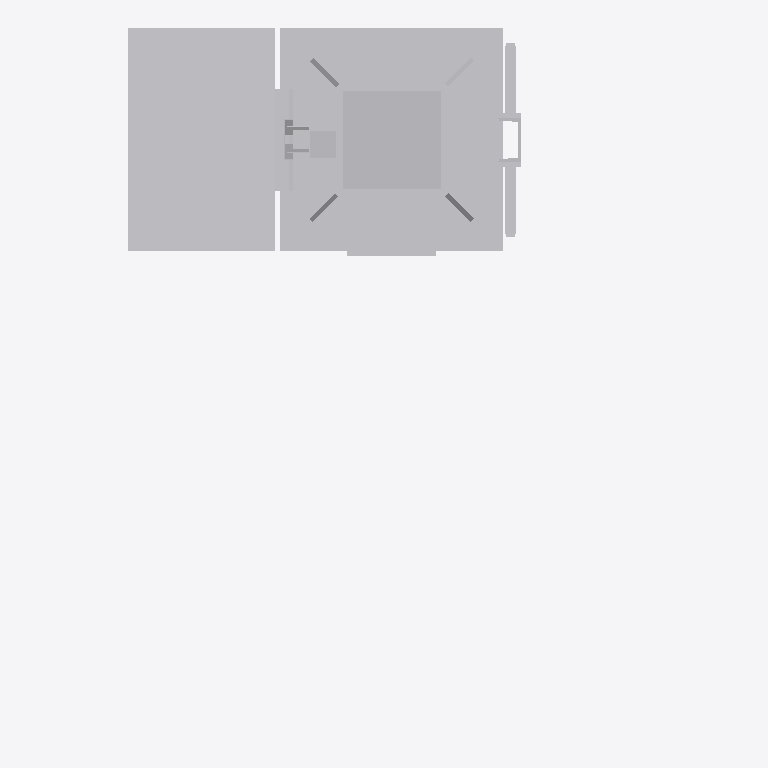
Plan cut of the same IFC building model at storey 'Ebene 1' (level 0.00 m, cut at 1.40 m), seen from above with north up, elements coloured by IFC class: 1 other element (light grey). Cut surfaces are drawn darker.
Extent 1.5 m × 1.6 m × 6.5 m (x, y, z). Storeys (1): Ebene 1 at 0.00 m. Elements (1): 1 IfcBuildingElementProxy.

HEADER;
FILE_DESCRIPTION(('ViewDefinition [ReferenceView_V1.1]'),'2;1');
FILE_NAME('','2022-09-20T11:46:06',(''),(''),'The EXPRESS Data Manager Version 5.02.0100.07 : ','20211019_1515(x64) - Exporter 20.2.60.15 - Defau','');
FILE_SCHEMA(('IFC4'));
ENDSEC;
DATA;
#107=IFCPROJECT('21Z6WTY3b8Cgg3iJMxv7fh',#42,'',$,$,'','',(#98),#93);
#28573=IFCSITE('21Z6WTY3b8Cgg3iJMxv7ff',#42,'Default',$,$,#28570,$,$,.ELEMENT.,(42,24,53,508911),(-71,-15,-29,-58837),0.0,$,$);
#122=IFCBUILDING('21Z6WTY3b8Cgg3iJMxv7fg',#42,'',$,$,#33,$,'',.ELEMENT.,$,$,$);
#135=IFCBUILDINGSTOREY('21Z6WTY3b8Cgg3iJL46uCK',#42,'Ebene 1',$,'Ebene:Ebene 1',#133,$,'Ebene 1',.ELEMENT.,0.0);
#28433=IFCBUILDINGELEMENTPROXY('1VMexOZ2b1uQCJHSbphE7o',#42,'S 8000.5.7-10_M3500-A1000-HS-Zo-L_LOD400-500:S 8000.5.7-10_M3500-A1000-HS-Zo-L_LOD400-500:3349',$,'S 8000.5.7-10_M3500-A1000-HS-Zo-L_LOD400-500:S 8000.5.7-10_M3500-A1000-HS-Zo-L_LOD400-500',#28431,#28425,'3349',$);
ENDSEC;
